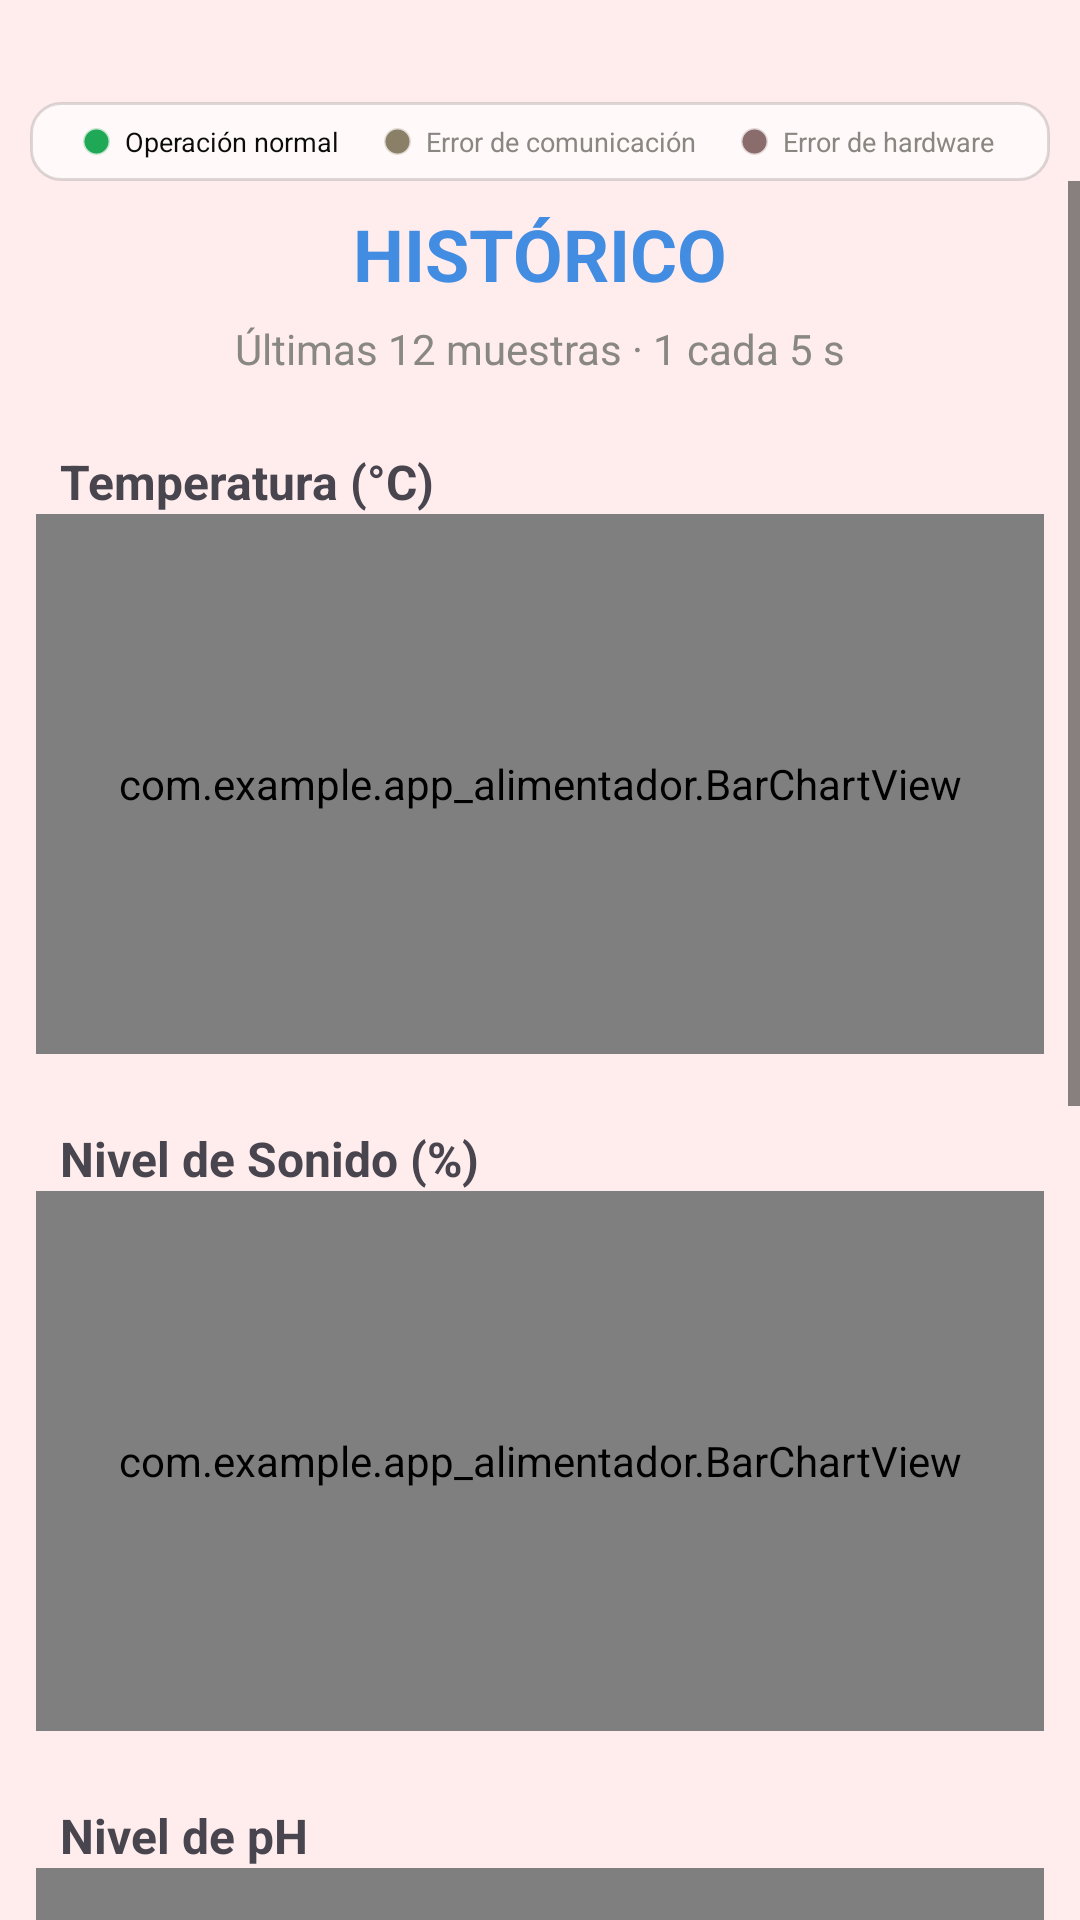

Produce the Android XML layout that renders to this screen, including the resource entries it uses.
<!-- AndroidManifest.xml: application theme Theme.App_Alimentador -->
<!-- res/layout/registro.xml -->
<?xml version="1.0" encoding="utf-8"?>
<androidx.constraintlayout.widget.ConstraintLayout xmlns:android="http://schemas.android.com/apk/res/android"
    xmlns:app="http://schemas.android.com/apk/res-auto"
    android:layout_width="match_parent"
    android:layout_height="match_parent"
    android:background="@color/fondo"
    android:backgroundTint="@color/fondo">

    <include
        android:id="@+id/panelEstado"
        layout="@layout/panel_estado"
        android:layout_width="0dp"
        android:layout_height="wrap_content"
        android:layout_marginStart="10dp"
        android:layout_marginTop="34dp"
        android:layout_marginEnd="10dp"
        app:layout_constraintEnd_toEndOf="parent"
        app:layout_constraintStart_toStartOf="parent"
        app:layout_constraintTop_toTopOf="parent" />

    <ScrollView
        android:id="@+id/scrollRegistro"
        android:layout_width="0dp"
        android:layout_height="0dp"
        app:layout_constraintBottom_toBottomOf="parent"
        app:layout_constraintEnd_toEndOf="parent"
        app:layout_constraintStart_toStartOf="parent"
        app:layout_constraintTop_toBottomOf="@id/panelEstado">

        <LinearLayout
            android:layout_width="match_parent"
            android:layout_height="wrap_content"
            android:orientation="vertical"
            android:paddingBottom="30dp">

            <TextView
                android:id="@+id/encabezado_registro"
                android:layout_width="match_parent"
                android:layout_height="wrap_content"
                android:layout_marginTop="8dp"
                android:text="HISTÓRICO"
                android:textAlignment="center"
                android:textColor="@color/letras"
                android:textSize="24sp"
                android:textStyle="bold" />

            <TextView
                android:id="@+id/subtitulo_registro"
                android:layout_width="match_parent"
                android:layout_height="wrap_content"
                android:layout_marginTop="6dp"
                android:text="Últimas 12 muestras · 1 cada 5 s"
                android:textAlignment="center"
                android:textColor="@color/grafico_texto_tenue"
                android:textSize="14sp" />

            <TextView
                android:layout_width="match_parent"
                android:layout_height="wrap_content"
                android:layout_marginTop="24dp"
                android:paddingLeft="20dp"
                android:text="Temperatura (°C)"
                android:textAlignment="viewStart"
                android:textSize="16sp"
                android:textStyle="bold" />

            <com.example.app_alimentador.BarChartView
                android:id="@+id/graficoTemperatura"
                android:layout_width="match_parent"
                android:layout_height="180dp"
                android:layout_marginLeft="12dp"
                android:layout_marginRight="12dp" />

            <TableLayout
                android:id="@+id/tablaTemperatura"
                android:layout_width="match_parent"
                android:layout_height="wrap_content"
                android:layout_marginLeft="12dp"
                android:layout_marginTop="4dp"
                android:layout_marginRight="12dp" />

            <TextView
                android:layout_width="match_parent"
                android:layout_height="wrap_content"
                android:layout_marginTop="20dp"
                android:paddingLeft="20dp"
                android:text="Nivel de Sonido (%)"
                android:textAlignment="viewStart"
                android:textSize="16sp"
                android:textStyle="bold" />

            <com.example.app_alimentador.BarChartView
                android:id="@+id/graficoSonido"
                android:layout_width="match_parent"
                android:layout_height="180dp"
                android:layout_marginLeft="12dp"
                android:layout_marginRight="12dp" />

            <TableLayout
                android:id="@+id/tablaSonido"
                android:layout_width="match_parent"
                android:layout_height="wrap_content"
                android:layout_marginLeft="12dp"
                android:layout_marginTop="4dp"
                android:layout_marginRight="12dp" />

            <TextView
                android:layout_width="match_parent"
                android:layout_height="wrap_content"
                android:layout_marginTop="20dp"
                android:paddingLeft="20dp"
                android:text="Nivel de pH"
                android:textAlignment="viewStart"
                android:textSize="16sp"
                android:textStyle="bold" />

            <com.example.app_alimentador.BarChartView
                android:id="@+id/graficoPh"
                android:layout_width="match_parent"
                android:layout_height="180dp"
                android:layout_marginLeft="12dp"
                android:layout_marginRight="12dp" />

            <TableLayout
                android:id="@+id/tablaPh"
                android:layout_width="match_parent"
                android:layout_height="wrap_content"
                android:layout_marginLeft="12dp"
                android:layout_marginTop="4dp"
                android:layout_marginRight="12dp" />

            
            <View
                android:layout_width="match_parent"
                android:layout_height="1dp"
                android:layout_marginLeft="20dp"
                android:layout_marginTop="28dp"
                android:layout_marginRight="20dp"
                android:background="@color/grafico_eje" />

            <TextView
                android:id="@+id/encabezado_alimentacion"
                android:layout_width="match_parent"
                android:layout_height="wrap_content"
                android:layout_marginTop="20dp"
                android:paddingLeft="20dp"
                android:text="@string/tituloRegistroAlimentacion"
                android:textAlignment="viewStart"
                android:textSize="16sp"
                android:textStyle="bold" />

            <TextView
                android:id="@+id/subtitulo_alimentacion"
                android:layout_width="match_parent"
                android:layout_height="wrap_content"
                android:layout_marginTop="2dp"
                android:paddingLeft="20dp"
                android:text="@string/subtituloRegistroAlimentacion"
                android:textAlignment="viewStart"
                android:textColor="@color/grafico_texto_tenue"
                android:textSize="13sp" />

            <com.example.app_alimentador.AlimentacionChartView
                android:id="@+id/graficoAlimentacion"
                android:layout_width="match_parent"
                android:layout_height="190dp"
                android:layout_marginLeft="12dp"
                android:layout_marginTop="6dp"
                android:layout_marginRight="12dp" />

            <TextView
                android:id="@+id/totalAlimentacion"
                android:layout_width="match_parent"
                android:layout_height="wrap_content"
                android:layout_marginTop="6dp"
                android:paddingLeft="20dp"
                android:paddingRight="20dp"
                android:textAlignment="viewEnd"
                android:textColor="@color/grafico_texto"
                android:textSize="16sp"
                android:textStyle="bold" />

        </LinearLayout>
    </ScrollView>
</androidx.constraintlayout.widget.ConstraintLayout>
<!-- res/layout/panel_estado.xml (included above) -->
<?xml version="1.0" encoding="utf-8"?>
<LinearLayout xmlns:android="http://schemas.android.com/apk/res/android"
    android:layout_width="match_parent"
    android:layout_height="wrap_content"
    android:background="@drawable/panel_estado_fondo"
    android:baselineAligned="false"
    android:orientation="horizontal"
    android:paddingLeft="6dp"
    android:paddingTop="7dp"
    android:paddingRight="6dp"
    android:paddingBottom="7dp">

    <LinearLayout
        android:layout_width="0dp"
        android:layout_height="wrap_content"
        android:layout_weight="1"
        android:gravity="center"
        android:orientation="horizontal">

        <View
            android:layout_width="9dp"
            android:layout_height="9dp"
            android:background="@drawable/piloto"
            android:backgroundTint="@color/piloto_verde_on" />

        <TextView
            android:layout_width="wrap_content"
            android:layout_height="wrap_content"
            android:layout_marginStart="5dp"
            android:maxLines="1"
            android:text="@string/estadoNormal"
            android:textColor="@color/grafico_texto"
            android:textSize="9sp" />
    </LinearLayout>

    <LinearLayout
        android:layout_width="0dp"
        android:layout_height="wrap_content"
        android:layout_weight="1"
        android:gravity="center"
        android:orientation="horizontal">

        <View
            android:layout_width="9dp"
            android:layout_height="9dp"
            android:background="@drawable/piloto"
            android:backgroundTint="@color/piloto_amarillo_off" />

        <TextView
            android:layout_width="wrap_content"
            android:layout_height="wrap_content"
            android:layout_marginStart="5dp"
            android:maxLines="1"
            android:text="@string/estadoComunicacion"
            android:textColor="@color/grafico_texto_tenue"
            android:textSize="9sp" />
    </LinearLayout>

    <LinearLayout
        android:layout_width="0dp"
        android:layout_height="wrap_content"
        android:layout_weight="1"
        android:gravity="center"
        android:orientation="horizontal">

        <View
            android:layout_width="9dp"
            android:layout_height="9dp"
            android:background="@drawable/piloto"
            android:backgroundTint="@color/piloto_rojo_off" />

        <TextView
            android:layout_width="wrap_content"
            android:layout_height="wrap_content"
            android:layout_marginStart="5dp"
            android:maxLines="1"
            android:text="@string/estadoHardware"
            android:textColor="@color/grafico_texto_tenue"
            android:textSize="9sp" />
    </LinearLayout>

</LinearLayout>
<!-- resources referenced by this layout -->
<resources>
  <color name="fondo">#FFEDED</color>
  <color name="grafico_eje">#c3c2b7</color>
  <color name="grafico_texto">#0b0b0b</color>
  <color name="grafico_texto_tenue">#898781</color>
  <color name="letras">#428ce2</color>
  <color name="piloto_amarillo_off">#8A8067</color>
  <color name="piloto_rojo_off">#8A6C6C</color>
  <color name="piloto_verde_on">#1FA855</color>
  <!-- drawable panel_estado_fondo (drawable) -->
  <?xml version="1.0" encoding="utf-8"?>
  <shape xmlns:android="http://schemas.android.com/apk/res/android"
      android:shape="rectangle">
      <solid android:color="@color/panel_estado_fondo" />
      <stroke
          android:width="1dp"
          android:color="@color/panel_estado_borde" />
      <corners android:radius="10dp" />
  </shape>
  <!-- drawable piloto (drawable) -->
  <?xml version="1.0" encoding="utf-8"?>
  <shape xmlns:android="http://schemas.android.com/apk/res/android"
      android:shape="oval">
      <solid android:color="@android:color/white" />
      <stroke
          android:width="1dp"
          android:color="@color/piloto_borde" />
  </shape>
  <string name="estadoComunicacion">Error de comunicación</string>
  <string name="estadoHardware">Error de hardware</string>
  <string name="estadoNormal">Operación normal</string>
  <string name="subtituloRegistroAlimentacion">Descargas en las últimas 24 h</string>
  <string name="tituloRegistroAlimentacion">Alimento dispensado</string>
  <style name="Theme.App_Alimentador" parent="Base.Theme.App_Alimentador" />
  <color name="panel_estado_fondo">#FFF9F9</color>
  <color name="panel_estado_borde">#22000000</color>
  <color name="piloto_borde">#40000000</color>
  <style name="Base.Theme.App_Alimentador" parent="Theme.Material3.Light.NoActionBar">
          <item name="android:textColorPrimary">@color/texto_principal</item>
          <item name="android:textColorSecondary">@color/texto_principal</item>
      </style>
  <color name="texto_principal">#1A1A1A</color>
</resources>
